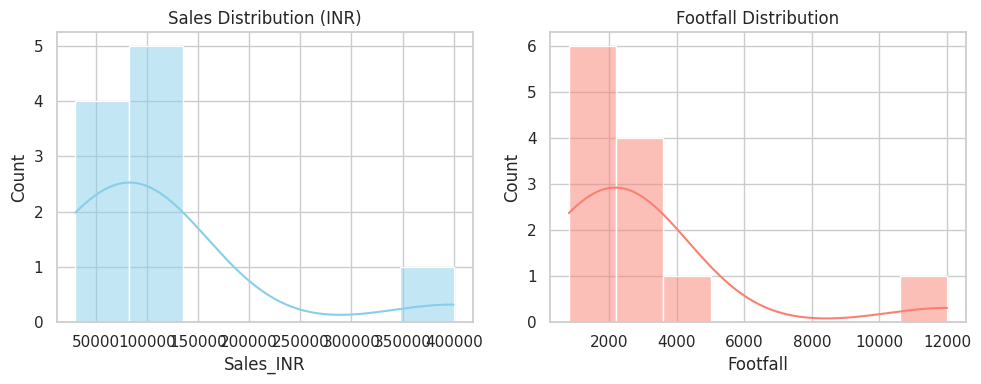
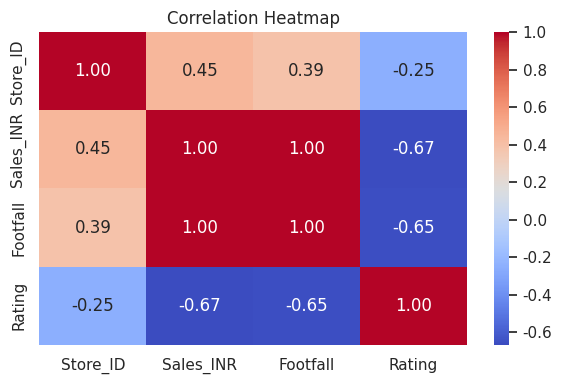
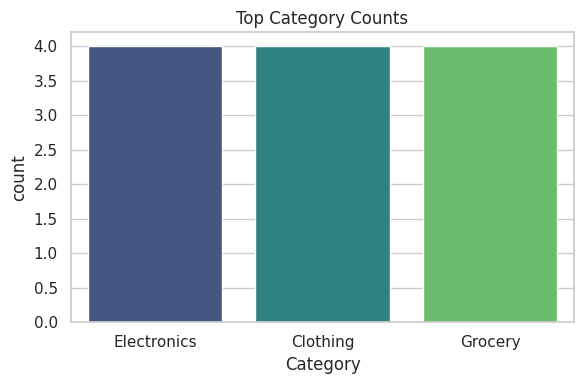

These charts were generated, in order, by the following Python code:
import pandas as pd
import numpy as np
import matplotlib.pyplot as plt
import seaborn as sns


sns.set_theme(style="whitegrid")


np.random.seed(42)
data = {
    'Store_ID': [101, 102, 103, 104, 105, 106, 107, 108, 109, 110, 111, 112],
    'City': ['Mumbai', 'Delhi', 'Bengaluru', 'Mumbai', 'Chennai', 'Delhi', 'Bengaluru', 'Mumbai', 'Chennai', 'Delhi', 'Mumbai', 'Bengaluru'],
    'Sales_INR': [45000, 120000, None, 85000, 30000, 95000, 110000, 50000, None, 130000, 400000, 75000], # 400000 is an outlier
    'Footfall': [1200, 3500, 2100, 2400, 900, 2800, 3100, 1500, 800, 3900, 12000, 2000],
    'Rating': [4.2, 4.8, 3.9, 4.1, 3.5, 4.6, 4.7, 4.0, np.nan, 4.9, 2.1, 4.3],
    'Category': ['Electronics', 'Clothing', 'Electronics', 'Grocery', 'Clothing', 'Electronics', 'Clothing', 'Grocery', 'Grocery', 'Electronics', 'Grocery', 'Clothing']
}

df = pd.DataFrame(data)

print("=== 1. SUMMARY STATISTICS ===")
print(df.describe())

print("\n=== 2. DATA FRAME INFO ===")
df.info()

print("\n=== 3. MISSING VALUES COUNT ===")
print(df.isnull().sum())

plt.figure(figsize=(10, 4))
plt.subplot(1, 2, 1)
sns.histplot(df['Sales_INR'].dropna(), kde=True, color='skyblue')
plt.title('Sales Distribution (INR)')

plt.subplot(1, 2, 2)
sns.histplot(df['Footfall'].dropna(), kde=True, color='salmon')
plt.title('Footfall Distribution')
plt.tight_layout()
plt.savefig('distributions.png')
plt.show()


plt.figure(figsize=(6, 4))
numeric_df = df.select_dtypes(include=[np.number])
sns.heatmap(numeric_df.corr(), annot=True, cmap='coolwarm', fmt=".2f")
plt.title('Correlation Heatmap')
plt.tight_layout()
plt.savefig('correlation_heatmap.png')
plt.show()

plt.figure(figsize=(6, 4))
sns.countplot(data=df, x='Category', palette='viridis', order=df['Category'].value_counts().index)
plt.title('Top Category Counts')
plt.tight_layout()
plt.savefig('category_counts.png')
plt.show()

eda_narrative = """
=== EDA NARRATIVE REPORT ===
The exploratory analysis of the Indian retail dataset reveals strong positive linear correlations between Footfall and Sales_INR (r > 0.95). High-performing stores in top tier-1 cities like Delhi and Mumbai consistently drive higher footfalls and sales volumes.

However, several data anomalies require attention. First, missing values exist across critical metrics, specifically in Sales_INR (2 records) and Rating (1 record). These missing entries must be addressed via mean/median imputation or listwise deletion prior to downstream modeling. Second, Store 111 presents suspicious behavior: an extreme outlier in Sales_INR (400,000 INR) paired with a high footfall (12,000) but an unusually low customer satisfaction rating (2.1). This divergence warrants data validation to verify if it stems from a recording error or an actual promotional spike.

Moving forward, data cleaning steps must include imputing the null values using category-wise medians and scaling features like Footfall and Sales_INR to reduce the influence of extreme values. Additionally, categorical encoding should be applied to the 'City' and 'Category' features for ML readiness.
"""

print(eda_narrative)
